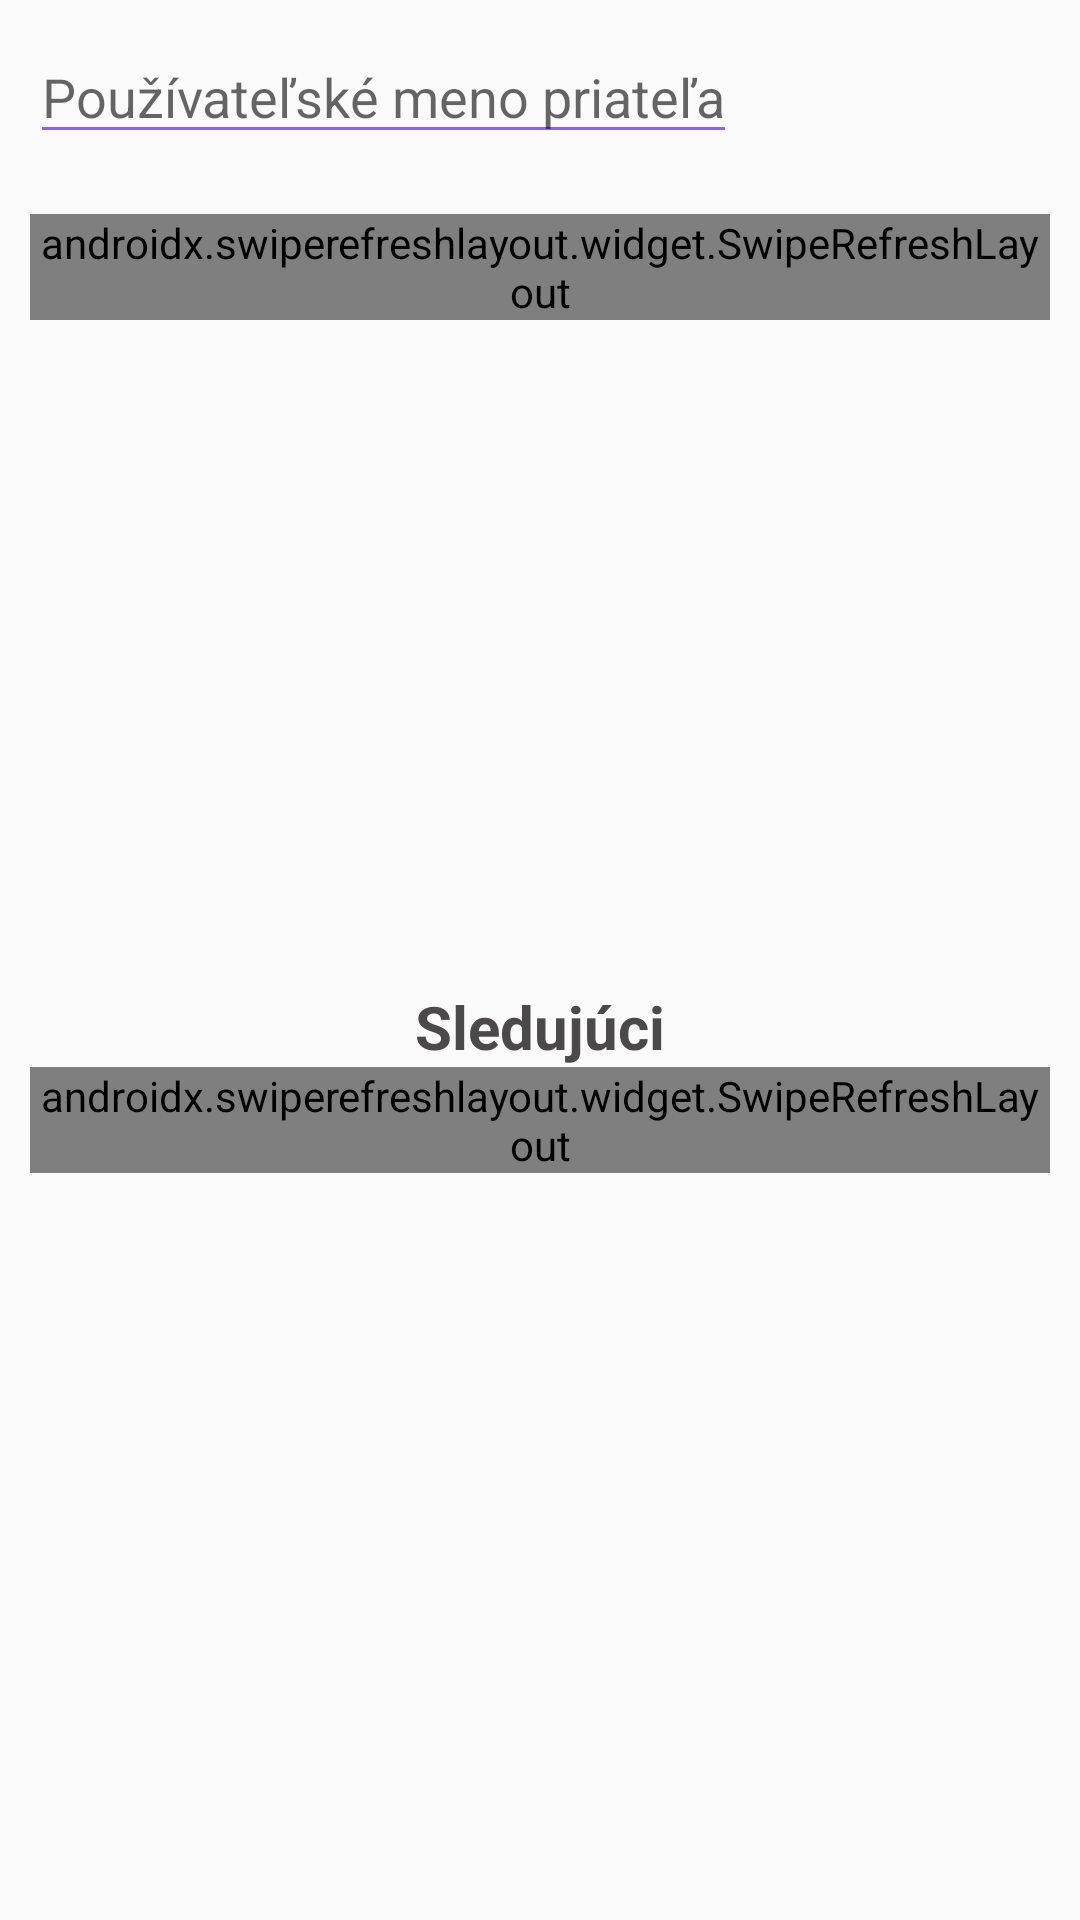

This screen was rendered from an Android layout file. Write that file and the resources it references.
<!-- AndroidManifest.xml: application theme Theme.Zadanie -->
<!-- res/layout/fragment_friends.xml -->
<?xml version="1.0" encoding="utf-8"?>
<layout xmlns:android="http://schemas.android.com/apk/res/android"
    xmlns:app="http://schemas.android.com/apk/res-auto"
    xmlns:tools="http://schemas.android.com/tools"
    tools:context="com.example.zadanie.ui.fragments.FriendsFragment">

    <data>
        <variable
            name="model"
            type="com.example.zadanie.ui.viewmodels.FriendsViewModel" />

        <variable
            name="followerModel"
            type="com.example.zadanie.ui.viewmodels.FollowersViewModel" />
    </data>

    <ScrollView
        android:layout_width="match_parent"
        android:layout_height="match_parent"
        android:fillViewport="true">

        <androidx.constraintlayout.widget.ConstraintLayout
            android:id="@+id/container"
            android:layout_width="match_parent"
            android:layout_height="wrap_content"
            android:padding="10dp">

            <EditText
                android:id="@+id/friend_username"
                android:layout_width="wrap_content"
                android:layout_height="wrap_content"
                android:autofillHints="@string/friend_user_name"
                android:backgroundTint="@color/purple_700"
                android:hint="@string/friend_user_name"
                android:inputType="text"
                android:selectAllOnFocus="true"
                app:layout_constraintStart_toStartOf="parent"
                app:layout_constraintTop_toTopOf="parent" />

            <com.google.android.material.button.MaterialButton
                android:id="@+id/addFriendButton"
                android:layout_width="wrap_content"
                android:layout_height="40dp"
                android:background="@android:color/transparent"
                android:backgroundTint="@android:color/transparent"
                android:drawableEnd="@drawable/button"
                android:shadowColor="@android:color/transparent"
                app:layout_constraintEnd_toEndOf="parent"
                app:layout_constraintStart_toEndOf="@+id/friend_username"
                app:layout_constraintTop_toTopOf="parent" />

            <androidx.swiperefreshlayout.widget.SwipeRefreshLayout
                android:id="@+id/swiperefresh"
                android:layout_width="match_parent"
                android:layout_height="0dp"
                android:layout_marginTop="20dp"
                app:layout_constraintEnd_toEndOf="parent"
                app:layout_constraintStart_toStartOf="parent"
                app:layout_constraintTop_toBottomOf="@+id/friend_username">

                <com.example.zadanie.ui.widget.friendList.FriendsRecyclerView
                    android:id="@+id/recyclerView"
                    android:layout_width="match_parent"
                    android:layout_height="wrap_content"
                    app:friendItems="@{model.friends}" />
            </androidx.swiperefreshlayout.widget.SwipeRefreshLayout>

            <TextView
                android:layout_width="match_parent"
                android:layout_height="wrap_content"
                android:text="@string/followers"
                android:textAlignment="center"
                android:textSize="20sp"
                android:textStyle="bold"
                app:layout_constraintBottom_toTopOf="@+id/swiperefreshFollower"
                app:layout_constraintEnd_toEndOf="parent"
                app:layout_constraintStart_toStartOf="parent" />
            <androidx.swiperefreshlayout.widget.SwipeRefreshLayout
                android:id="@+id/swiperefreshFollower"
                android:layout_width="wrap_content"
                android:layout_height="wrap_content"
                android:layout_marginTop="10dp"
                app:layout_constraintBottom_toBottomOf="parent"
                app:layout_constraintEnd_toEndOf="parent"
                app:layout_constraintStart_toStartOf="parent"
                app:layout_constraintTop_toBottomOf="@+id/swiperefresh">

                <com.example.zadanie.ui.widget.followerList.FollowersRecyclerView
                    android:id="@+id/followeRecyclerView"
                    android:layout_width="match_parent"
                    android:layout_height="wrap_content"
                    app:followerItems="@{followerModel.followers}" />
            </androidx.swiperefreshlayout.widget.SwipeRefreshLayout>

            <View
                showTextToast="@{model.message}"
                android:layout_width="match_parent"
                android:layout_height="1dp"
                app:layout_constraintBottom_toBottomOf="parent"
                app:layout_constraintStart_toStartOf="parent" />
        </androidx.constraintlayout.widget.ConstraintLayout>
    </ScrollView>
</layout>
<!-- resources referenced by this layout -->
<resources>
  <color name="purple_700">#8C63F0</color>
  <string name="followers">Sledujúci</string>
  <string name="friend_user_name">Používateľské meno priateľa</string>
  <style name="Theme.Zadanie" parent="Theme.MaterialComponents.Light.Bridge">
          
          <item name="colorPrimary">#F2F2F2</item>
          <item name="colorPrimaryVariant">@color/purple_700</item>
          <item name="colorOnPrimary">@color/white</item>
          
          <item name="colorSecondary">@color/white</item>
          <item name="colorSecondaryVariant">@color/white</item>
          <item name="colorOnSecondary">@color/black</item>
          
          <item name="android:statusBarColor">?attr/colorPrimaryVariant</item>
          
          <item name="android:textColorPrimary">@color/gray</item>
          
          <item name="android:textColorSecondary">@color/gray</item>
          <item name="android:textColor">@color/gray</item>
  
      </style>
  <color name="white">#FFFFFFFF</color>
  <color name="black">#FF000000</color>
  <color name="gray">#4B4949</color>
</resources>
